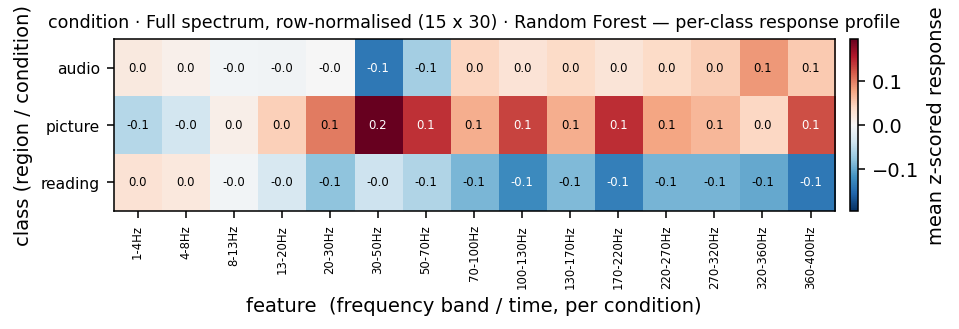

The data file committed next to this chart (first rows):
, 1-4Hz, 4-8Hz, 8-13Hz, 13-20Hz, 20-30Hz, 30-50Hz, 50-70Hz, 70-100Hz, 100-130Hz, 130-170Hz, 170-220Hz, 220-270Hz, 270-320Hz, 320-360Hz, 360-400Hz
audio, 0.01883, 0.01003, -0.005664, -0.006894, -0.0006626, -0.1407, -0.06622, 0.04233, 0.02639, 0.0372, 0.02544, 0.03786, 0.04878, 0.08506, 0.0516
picture, -0.05632, -0.03652, 0.01187, 0.04673, 0.1014, 0.1964, 0.1427, 0.07125, 0.133, 0.07209, 0.1453, 0.07706, 0.06538, 0.0404, 0.126
reading, 0.02895, 0.02055, -0.004727, -0.0311, -0.07909, -0.04019, -0.0584, -0.09024, -0.1258, -0.08674, -0.1347, -0.09118, -0.09086, -0.1006, -0.1407
